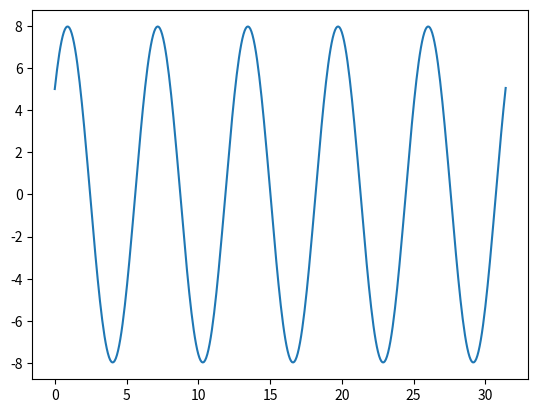
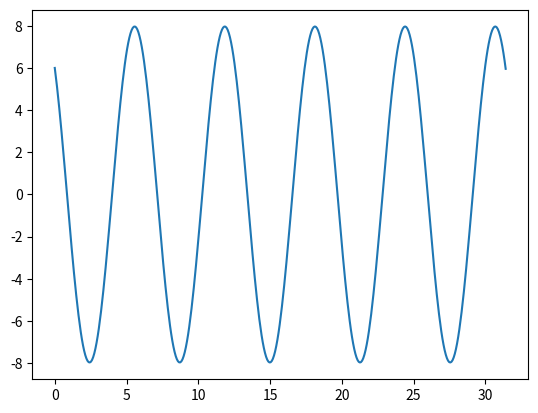
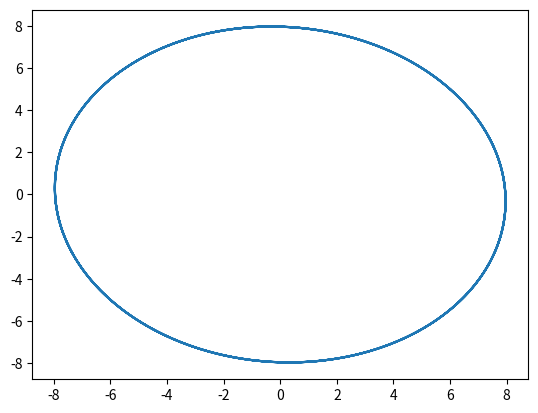
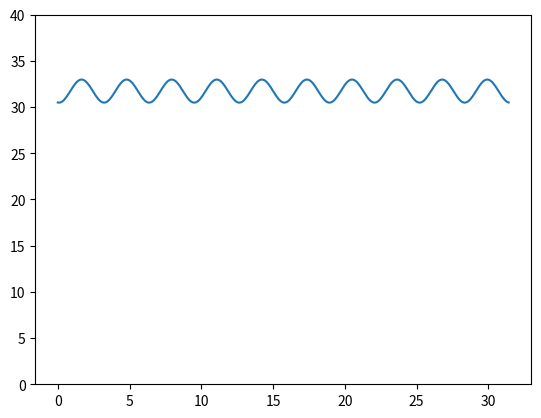

These charts were generated, in order, by the following Python code:
import numpy as np
import matplotlib.pyplot as plt
M = 400
t = np.linspace(0,10*np.pi,M)
dt = t[1] - t[0]
x = np.zeros(M)
x[0] = 5
p = np.zeros(M)
p[0] = 6
for i in range(1,M,1):
    x[i] = x[i-1] + p[i-1] * dt
    p[i] = p[i-1] + dt * (-x[i])
plt.figure(num = 1)
plt.plot(t,x)
plt.savefig("x-t图.pdf", format = 'pdf')
plt.figure(num = 2)
plt.plot(t,p)
plt.savefig("p-t图.pdf", format = 'pdf')
plt.figure(num = 3)
plt.plot(p,x)
plt.savefig("x-p图.pdf", format = 'pdf')
Energy = p**2 / 2 + 0.5 * x ** 2
plt.figure(num = 4)
plt.plot(t,Energy)
plt.ylim((0,40))
plt.savefig("E-t图.pdf", format = 'pdf')